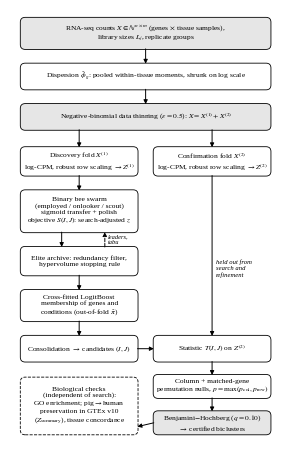

Reproduce this figure in Python. (Note: this script raises an exception after producing the figure.)
"""Fig. 1: HIVE-Bic architecture (grayscale, column width)."""
import matplotlib
matplotlib.use('Agg')
import matplotlib.pyplot as plt
from matplotlib.patches import FancyBboxPatch, FancyArrowPatch
import sys, os

OUT = sys.argv[1] if len(sys.argv) > 1 else os.path.join(os.environ.get('HIVE_FIGS', 'figs'), 'Fig1_architecture.png')
plt.rcParams.update({'font.family': 'serif', 'font.serif': ['Liberation Serif', 'Times New Roman', 'DejaVu Serif'], 'mathtext.fontset': 'stix'})
fig, ax = plt.subplots(figsize=(3.5, 5.6), dpi=600)
ax.set_xlim(0, 10); ax.set_ylim(0, 16); ax.axis('off')
FS = 5.4
boxes = {}

def box(key, x, y, w, h, text, fill='white', lw=0.6, ls='-', bold=False):
    p = FancyBboxPatch((x, y), w, h, boxstyle='round,pad=0.02,rounding_size=0.18', fc=fill, ec='black', lw=lw, ls=ls)
    ax.add_patch(p)
    ax.text(x + w / 2, y + h / 2, text, ha='center', va='center', fontsize=FS, fontweight='bold' if bold else 'normal', linespacing=1.15)
    boxes[key] = (x, y, w, h)

def pt(key, side, frac=0.5):
    x, y, w, h = boxes[key]
    return {'top': (x + frac * w, y + h), 'bottom': (x + frac * w, y), 'left': (x, y + frac * h), 'right': (x + w, y + frac * h)}[side]

def arrow(p0, p1, ls='-', cs='arc3', lw=0.7):
    a = FancyArrowPatch(p0, p1, arrowstyle='-|>', mutation_scale=6, lw=lw, ls=ls, color='black', connectionstyle=cs, shrinkA=0, shrinkB=0)
    ax.add_patch(a)

# shared trunk
box('in', 0.4, 14.55, 9.2, 1.15, 'RNA-seq counts $X\\in\\mathbb{N}^{n\\times m}$ (genes $\\times$ tissue samples),\nlibrary sizes $L_j$, replicate groups', fill='#E6E6E6', bold=False)
box('disp', 0.4, 13.05, 9.2, 0.95, 'Dispersion $\\hat\\phi_g$: pooled within-tissue moments, shrunk on log scale')
box('thin', 0.4, 11.55, 9.2, 0.95, 'Negative-binomial data thinning ($\\varepsilon=0.5$): $X=X^{(1)}+X^{(2)}$', fill='#E6E6E6')
# left: discovery
box('z1', 0.4, 9.85, 4.3, 1.05, 'Discovery fold $X^{(1)}$\nlog-CPM, robust row scaling $\\to Z^{(1)}$')
box('sw', 0.4, 7.75, 4.3, 1.55, 'Binary bee swarm\n(employed / onlooker / scout)\nsigmoid transfer + polish\nobjective $S(I,J)$: search-adjusted $z$')
box('ar', 0.4, 6.15, 4.3, 1.05, 'Elite archive: redundancy filter,\nhypervolume stopping rule')
box('lb', 0.4, 4.45, 4.3, 1.15, 'Cross-fitted LogitBoost\nmembership of genes and\nconditions (out-of-fold $\\hat\\pi$)')
box('co', 0.4, 2.95, 4.3, 0.95, 'Consolidation $\\to$ candidates $(I,J)$')
# right: confirmation
box('z2', 5.3, 9.85, 4.3, 1.05, 'Confirmation fold $X^{(2)}$\nlog-CPM, robust row scaling $\\to Z^{(2)}$')
box('st', 5.3, 2.95, 4.3, 0.95, 'Statistic $T(I,J)$ on $Z^{(2)}$')
box('pn', 5.3, 1.6, 4.3, 0.85, 'Column + matched-gene\npermutation nulls, $p=\\max(p_{\\mathrm{col}},p_{\\mathrm{row}})$')
box('bh', 5.3, 0.25, 4.3, 0.85, 'Benjamini$-$Hochberg ($q=0.10$)\n$\\to$ certified biclusters', fill='#E6E6E6')
box('val', 0.4, 0.25, 4.3, 2.1, 'Biological checks\n(independent of search):\nGO enrichment; pig$\\to$human\npreservation in GTEx v10\n($Z_{\\mathrm{summary}}$), tissue concordance', fill='white', ls='--')

arrow(pt('in', 'bottom'), pt('disp', 'top'))
arrow(pt('disp', 'bottom'), pt('thin', 'top'))
arrow(pt('thin', 'bottom', 0.2337), pt('z1', 'top'))
arrow(pt('thin', 'bottom', 0.7663), pt('z2', 'top'))
arrow(pt('z1', 'bottom'), pt('sw', 'top'))
arrow(pt('sw', 'bottom', 0.35), pt('ar', 'top', 0.35))
# dashed feedback: archive -> swarm (leaders, tabu anchors)
arrow(pt('ar', 'top', 0.72), pt('sw', 'bottom', 0.72), ls='--')
ax.text(pt('ar', 'top', 0.72)[0] + 0.12, (pt('ar', 'top')[1] + pt('sw', 'bottom')[1]) / 2, 'leaders,\ntabu', fontsize=4.6, va='center', ha='left', style='italic')
arrow(pt('ar', 'bottom'), pt('lb', 'top'))
arrow(pt('lb', 'bottom'), pt('co', 'top'))
arrow(pt('co', 'right'), pt('st', 'left'))
arrow(pt('z2', 'bottom'), pt('st', 'top'))
ax.text(pt('z2', 'bottom')[0] + 0.15, 6.4, 'held out from\nsearch and\nrefinement', fontsize=4.8, ha='left', va='center', style='italic')
arrow(pt('st', 'bottom'), pt('pn', 'top'))
arrow(pt('pn', 'bottom'), pt('bh', 'top'))
arrow(pt('bh', 'left'), pt('val', 'right', 0.135))
fig.savefig(OUT, dpi=600, bbox_inches='tight', pad_inches=0.02)
print('saved', OUT)
